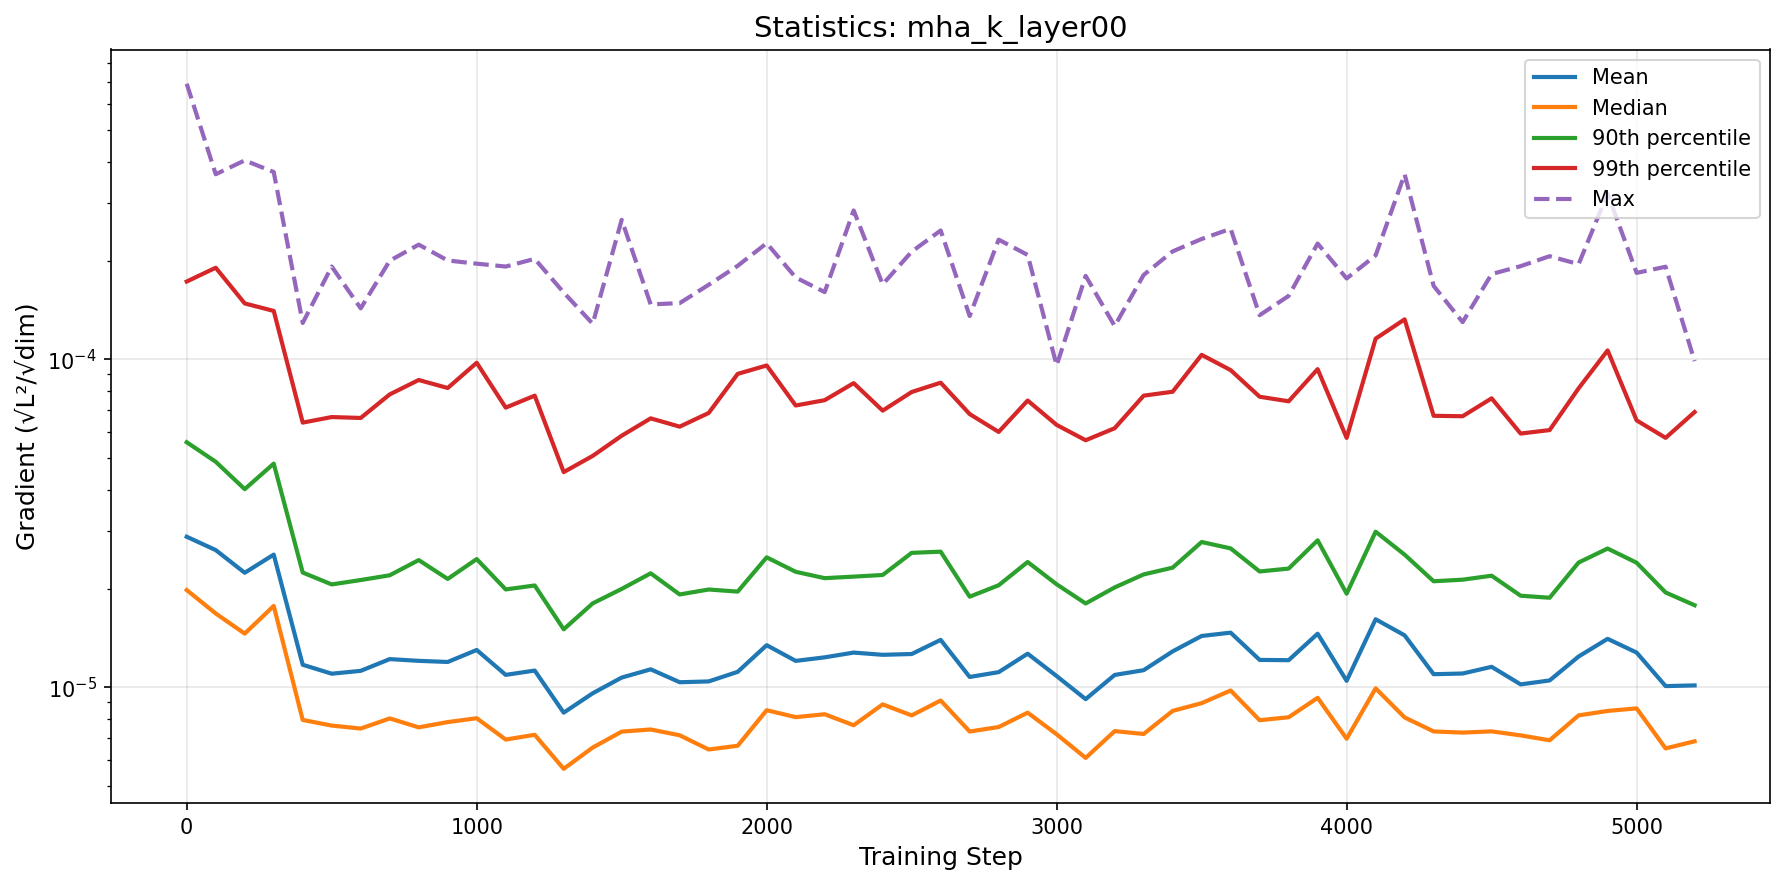

Data behind this chart, as committed beside it:
step, mean, median, p90, p99, max
0, 2.8768347203365708e-05, 1.9782039998972323e-05, 5.587181840382982e-05, 0.0001728, 0.0006929
100, 2.6195780859288626e-05, 1.6781536032794975e-05, 4.870700831816066e-05, 0.0001903, 0.000367
200, 2.2337933066702525e-05, 1.4569168342859484e-05, 4.019152402179316e-05, 0.0001481, 0.0004044
300, 2.5375142874547612e-05, 1.7696059330774006e-05, 4.807439836440608e-05, 0.0001405, 0.0003728
400, 1.1707271816747372e-05, 7.945674951770343e-06, 2.2372538296622224e-05, 6.4134634885704e-05, 0.0001291
500, 1.0994010480912055e-05, 7.63734078645939e-06, 2.0582694560289383e-05, 6.668259993602983e-05, 0.0001919
600, 1.121769277670889e-05, 7.479413625333109e-06, 2.1227940123935696e-05, 6.62620524963131e-05, 0.0001431
700, 1.2181211643940465e-05, 8.030688150029164e-06, 2.194730404880829e-05, 7.818216145096758e-05, 0.0001999
800, 1.2033377493812583e-05, 7.542265393567504e-06, 2.442154618620407e-05, 8.651813332107833e-05, 0.0002239
900, 1.1939417204231972e-05, 7.826845376257552e-06, 2.139048774552066e-05, 8.177672098099718e-05, 0.0002003
1000, 1.2987758584794204e-05, 8.041758064791793e-06, 2.4594274691480678e-05, 9.763759298948555e-05, 0.0001958
1100, 1.090503854556906e-05, 6.923427690708195e-06, 1.9871713448083028e-05, 7.125682495825458e-05, 0.0001919
1200, 1.123995163051664e-05, 7.158806738516432e-06, 2.043239237536909e-05, 7.75027565396158e-05, 0.0002026
1300, 8.362677305941344e-06, 5.636477908410598e-06, 1.5016649285826134e-05, 4.5300567944650534e-05, 0.0001599
1400, 9.582328123742506e-06, 6.5451044974906836e-06, 1.801785037969239e-05, 5.076344805274837e-05, 0.0001284
1500, 1.0700355995041377e-05, 7.3201658778998535e-06, 1.9944059204135556e-05, 5.848843175044747e-05, 0.0002664
1600, 1.1337934933004184e-05, 7.430570349242771e-06, 2.225214302598033e-05, 6.607692994293754e-05, 0.0001471
1700, 1.0354647724269178e-05, 7.134104635042604e-06, 1.9181898096576333e-05, 6.234151042008293e-05, 0.0001484
1800, 1.041422146271945e-05, 6.4557882524240995e-06, 1.9861899090756197e-05, 6.862324626126774e-05, 0.0001689
1900, 1.1138772794032953e-05, 6.627702759942622e-06, 1.956990126927849e-05, 9.030608962348147e-05, 0.0001929
2000, 1.343389282076097e-05, 8.50829565024469e-06, 2.4896418835851364e-05, 9.580149126122704e-05, 0.0002261
2100, 1.2030348756551592e-05, 8.10281744634267e-06, 2.24930281547131e-05, 7.232452189782623e-05, 0.0001777
2200, 1.2333392116608316e-05, 8.270901162177324e-06, 2.1507643396034837e-05, 7.507003792852612e-05, 0.0001604
2300, 1.2752239789343938e-05, 7.655158697161824e-06, 2.17434462683741e-05, 8.462771220365517e-05, 0.0002846
2400, 1.2554513068633152e-05, 8.863060429575853e-06, 2.1992634174239356e-05, 6.97557643434264e-05, 0.0001693
2500, 1.2624539039813548e-05, 8.2032256614184e-06, 2.5690711481729522e-05, 7.950826184242015e-05, 0.000213
2600, 1.3940633376563483e-05, 9.108046015171567e-06, 2.5907106646627653e-05, 8.489110550726757e-05, 0.0002472
2700, 1.074529939870672e-05, 7.325658089030185e-06, 1.888656242954312e-05, 6.809551960031952e-05, 0.0001356
2800, 1.111513237970842e-05, 7.5598220519168535e-06, 2.0462305656110402e-05, 6.007106294418915e-05, 0.0002318
2900, 1.2652912515319161e-05, 8.362536846107105e-06, 2.4092190869851038e-05, 7.488705705327446e-05, 0.0002082
3000, 1.0814030248797377e-05, 7.184577043517493e-06, 2.0599599338311236e-05, 6.309884884103656e-05, 9.584362123860046e-05
3100, 9.195075843087303e-06, 6.086276016503689e-06, 1.8004493540502153e-05, 5.665784210577827e-05, 0.0001797
3200, 1.0898667973689515e-05, 7.345691301452462e-06, 2.0150461750745308e-05, 6.164716542116361e-05, 0.0001264
3300, 1.1269070853232271e-05, 7.199898618637235e-06, 2.2080725102568977e-05, 7.749259057163701e-05, 0.0001809
3400, 1.2860875290446724e-05, 8.466402050544275e-06, 2.3155955204856582e-05, 7.966845332703079e-05, 0.0002135
3500, 1.432962281430353e-05, 8.939425242715515e-06, 2.772445895971032e-05, 0.0001032, 0.0002329
3600, 1.4668370187693419e-05, 9.771914392331382e-06, 2.65072267211508e-05, 9.272354363929427e-05, 0.0002501
3700, 1.2112763443816732e-05, 7.930566880531842e-06, 2.2542631995747797e-05, 7.691316714044656e-05, 0.0001364
3800, 1.2088387816205121e-05, 8.096401415969012e-06, 2.3005655748420395e-05, 7.449176919180883e-05, 0.0001561
3900, 1.4559738555242063e-05, 9.281044185627252e-06, 2.8054237191099674e-05, 9.335667564300781e-05, 0.0002256
4000, 1.0458327138656337e-05, 6.963625310163479e-06, 1.9288622752355877e-05, 5.75957643377477e-05, 0.0001765
4100, 1.6116219915421732e-05, 9.92039304037462e-06, 2.980745557579212e-05, 0.0001157, 0.0002076
4200, 1.439220519891141e-05, 8.086931757134153e-06, 2.536870670155622e-05, 0.0001324, 0.0003669
4300, 1.0956344572932153e-05, 7.3289093052153476e-06, 2.1044980712758843e-05, 6.72731210215715e-05, 0.0001675
4400, 1.100929207975554e-05, 7.27037331671454e-06, 2.1280998225847725e-05, 6.706830063194496e-05, 0.0001299
4500, 1.1538560578751498e-05, 7.332046834562789e-06, 2.1880895474168938e-05, 7.605596038047219e-05, 0.0001821
4600, 1.0200697578050771e-05, 7.128935067157727e-06, 1.9012454686162528e-05, 5.938955655437894e-05, 0.0001924
4700, 1.0485331233870251e-05, 6.888238203828223e-06, 1.874453664640896e-05, 6.0850355839647755e-05, 0.0002064
4800, 1.2405611123256222e-05, 8.204096502595348e-06, 2.4006010789889842e-05, 8.159867284120985e-05, 0.0001952
4900, 1.404465599400392e-05, 8.464242000627564e-06, 2.6481240638531744e-05, 0.0001065, 0.0003204
5000, 1.2754344684649612e-05, 8.617340427008457e-06, 2.397443495283369e-05, 6.514608066936487e-05, 0.0001836
5100, 1.0078276985784182e-05, 6.5066374190791976e-06, 1.9451218577160034e-05, 5.7617567108536496e-05, 0.0001917
5200, 1.0126925880474655e-05, 6.838442686785129e-06, 1.7782611394068226e-05, 6.906528906256413e-05, 9.878693526843563e-05
